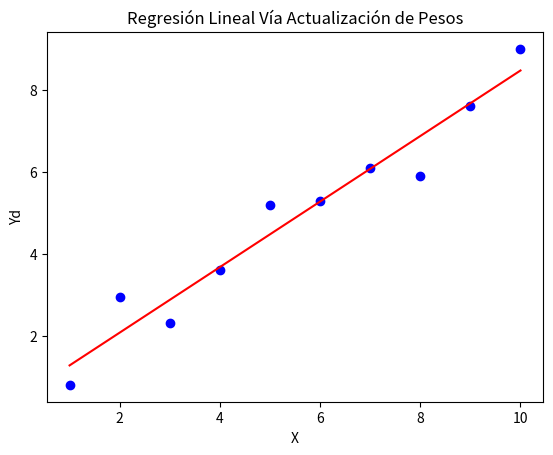

Generate this figure with matplotlib:
# Regresion lineal vía actualización de pesos
import numpy as np
import matplotlib.pyplot as plt

# 1.- Definir los datos de entrada 
X = np.array([1,2,3,4,5,6,7,8,9,10])
Yd = np.array([0.8,2.95,2.3,3.6,5.2,5.3,6.1,5.9,7.6,9])

# 2.- Definir parametros
a = 0.7   
b = 0.9
lr = 0.05
epocas = 4000
m = len(Yd)

Yobt = np.zeros(m)
for i in range(epocas):
    # 3.- Calculamos Yobt
    Yobt = a * X + b
    a -= (lr / m) * np.sum((Yobt - Yd) * X)
    b -= (lr / m) * np.sum((Yobt - Yd))
    ECM = (1 / (2 * m)) * np.sum(Yobt - Yd) **2
    print(ECM)
 
print(f"a = { a }")
print(f"b = { b }")

# 4.- Grafica de las funciones
plt.scatter(X, Yd, color='blue', label='Datos originales')  # Graficar puntos 
plt.plot(X, Yobt, color='red', label='Recta de regresión')  # Graficar línea

plt.xlabel('X')  
plt.ylabel('Yd')  
plt.title('Regresión Lineal Vía Actualización de Pesos')  

plt.show()
